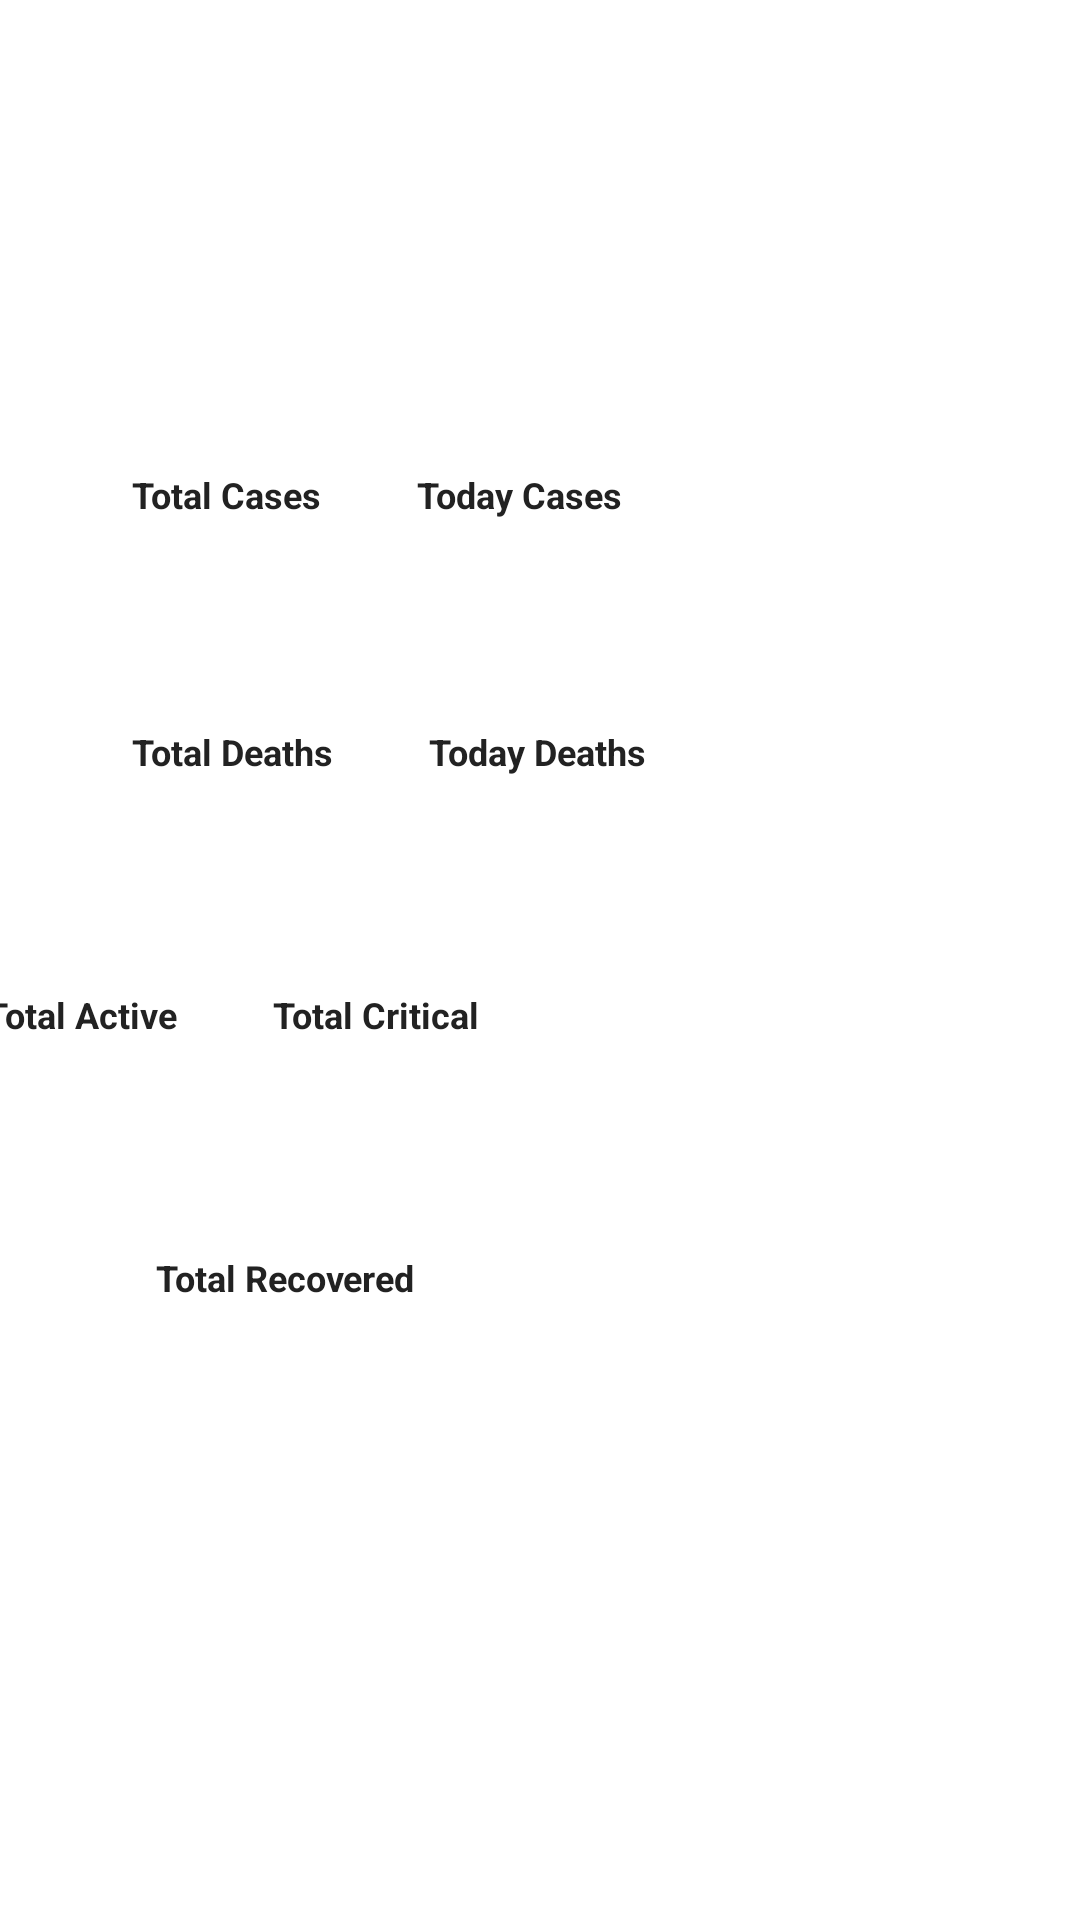

Layout XML and referenced resources for this Android screen:
<!-- AndroidManifest.xml: application theme AppTheme -->
<!-- res/layout/activity_countrydetail.xml -->
<?xml version="1.0" encoding="utf-8"?>
<androidx.constraintlayout.widget.ConstraintLayout xmlns:android="http://schemas.android.com/apk/res/android"
    xmlns:app="http://schemas.android.com/apk/res-auto"
    xmlns:tools="http://schemas.android.com/tools"
    android:layout_width="match_parent"
    android:layout_height="match_parent"
    android:background="#fff"
    android:gravity="center"
    tools:context=".Countrydetail">


    <TextView
        android:id="@+id/countryname"
        style="@style/Total"
        android:layout_width="210dp"
        android:layout_height="100dp"
        android:layout_marginStart="8dp"
        android:layout_marginTop="100dp"
        android:layout_marginEnd="32dp"
        android:layout_marginBottom="24dp"
        app:layout_constraintBottom_toTopOf="@+id/linearLayout"
        app:layout_constraintEnd_toEndOf="parent"
        app:layout_constraintHorizontal_bias="0.136"
        app:layout_constraintStart_toStartOf="parent"
        app:layout_constraintTop_toTopOf="parent"
        app:layout_constraintVertical_bias="0.211"
        tools:text="India" />


    <LinearLayout
        android:id="@+id/linearLayout"
        android:layout_width="wrap_content"
        android:layout_height="wrap_content"
        android:layout_centerVertical="true"
        android:layout_marginStart="28dp"
        android:layout_marginBottom="12dp"
        app:layout_constraintBottom_toTopOf="@+id/linear3"
        app:layout_constraintStart_toStartOf="parent"
        app:layout_constraintTop_toBottomOf="@+id/countryname">

        <LinearLayout
            android:layout_width="wrap_content"
            android:layout_height="wrap_content"
            android:layout_margin="16dp"
            android:orientation="vertical">

            <TextView
                style="@style/Label"
                android:layout_width="wrap_content"
                android:layout_height="wrap_content"
                android:text="Total Cases"
                android:textSize="12sp" />

            <TextView
                android:id="@+id/totalcases"
                style="@style/Label"
                android:layout_width="wrap_content"
                android:layout_height="wrap_content"
                android:layout_marginTop="-10dp"
                android:textColor="@color/colorconfirmed"
                android:textSize="26sp" />
        </LinearLayout>

        <LinearLayout
            android:layout_width="wrap_content"
            android:layout_height="wrap_content"
            android:layout_margin="16dp"
            android:orientation="vertical">

            <TextView
                style="@style/Label"
                android:layout_width="wrap_content"
                android:layout_height="wrap_content"
                android:text="Today Cases"
                android:textSize="12sp" />

            <TextView
                android:id="@+id/todaycases"
                style="@style/Label"
                android:layout_width="wrap_content"
                android:layout_height="wrap_content"
                android:layout_marginTop="-10dp"
                android:textColor="@color/colorconfirmed"
                android:textSize="26sp" />
        </LinearLayout>

    </LinearLayout>

    <LinearLayout
        android:id="@+id/linear3"
        android:layout_width="wrap_content"
        android:layout_height="wrap_content"
        android:layout_below="@id/linearLayout"
        android:layout_centerVertical="true"
        android:layout_marginStart="28dp"
        android:layout_marginBottom="14dp"
        app:layout_constraintBottom_toTopOf="@+id/linearLayout2"
        app:layout_constraintStart_toStartOf="parent"
        app:layout_constraintTop_toBottomOf="@+id/linearLayout">

        <LinearLayout
            android:layout_width="wrap_content"
            android:layout_height="wrap_content"
            android:layout_margin="16dp"
            android:orientation="vertical">

            <TextView
                style="@style/Label"
                android:layout_width="wrap_content"
                android:layout_height="wrap_content"
                android:text="Total Deaths"
                android:textSize="12sp" />

            <TextView
                android:id="@+id/totaldeaths"
                style="@style/Label"
                android:layout_width="wrap_content"
                android:layout_height="wrap_content"
                android:layout_marginTop="-10dp"
                android:textColor="@color/colordeaths"
                android:textSize="26sp"
                 />
        </LinearLayout>

        <LinearLayout
            android:layout_width="wrap_content"
            android:layout_height="wrap_content"
            android:layout_margin="16dp"
            android:orientation="vertical">

            <TextView
                style="@style/Label"
                android:layout_width="wrap_content"
                android:layout_height="wrap_content"
                android:text="Today Deaths"
                android:textSize="12sp" />

            <TextView
                android:id="@+id/todaydeaths"
                style="@style/Label"
                android:layout_width="wrap_content"
                android:layout_height="wrap_content"
                android:layout_marginTop="-10dp"
                android:textColor="@color/colordeaths"
                android:textSize="26sp" />
        </LinearLayout>

    </LinearLayout>

    <LinearLayout
        android:id="@+id/linear4"
        android:layout_width="wrap_content"
        android:layout_height="wrap_content"
        android:layout_below="@id/linear3"
        android:layout_centerVertical="true"
        android:layout_marginStart="36dp"
        android:layout_marginBottom="248dp"
        app:layout_constraintBottom_toBottomOf="parent"
        app:layout_constraintStart_toStartOf="parent"
        app:layout_constraintTop_toBottomOf="@+id/linearLayout2">

        <LinearLayout
            android:layout_width="wrap_content"
            android:layout_height="wrap_content"
            android:layout_margin="16dp"
            android:orientation="vertical">

            <TextView
                style="@style/Label"
                android:layout_width="wrap_content"
                android:layout_height="wrap_content"
                android:text="Total Recovered"
                android:textSize="12sp" />

            <TextView
                android:id="@+id/totalrecovered"
                style="@style/Label"
                android:layout_width="wrap_content"
                android:layout_height="wrap_content"
                android:layout_marginTop="-10dp"
                android:textColor="@color/colorrecovered"
                android:textSize="26sp"
                 />
        </LinearLayout>


    </LinearLayout>

    <LinearLayout
        android:id="@+id/linearLayout2"
        android:layout_width="269dp"
        android:layout_height="wrap_content"
        android:layout_below="@id/linear4"
        android:layout_centerVertical="true"
        android:layout_marginEnd="112dp"
        android:layout_marginBottom="14dp"
        app:layout_constraintBottom_toTopOf="@+id/linear4"
        app:layout_constraintEnd_toEndOf="parent"
        app:layout_constraintTop_toBottomOf="@+id/linear3">

        <LinearLayout
            android:layout_width="wrap_content"
            android:layout_height="wrap_content"
            android:layout_margin="16dp"
            android:orientation="vertical">

            <TextView
                style="@style/Label"
                android:layout_width="wrap_content"
                android:layout_height="wrap_content"
                android:text="Total Active"
                android:textSize="12sp" />

            <TextView
                android:id="@+id/totalactive"
                style="@style/Total"
                android:layout_width="wrap_content"
                android:layout_height="wrap_content"
                android:layout_marginTop="-10dp"
                android:textColor="@color/colorconfirmed"
                android:textSize="26sp"
                 />
        </LinearLayout>

        <LinearLayout
            android:layout_width="wrap_content"
            android:layout_height="wrap_content"
            android:layout_margin="16dp"
            android:orientation="vertical">

            <TextView
                style="@style/Label"
                android:layout_width="wrap_content"
                android:layout_height="wrap_content"
                android:text="Total Critical"
                android:textSize="12sp" />

            <TextView
                android:id="@+id/critical"
                style="@style/Label"
                android:layout_width="wrap_content"
                android:layout_height="wrap_content"
                android:layout_marginTop="-10dp"
                android:textColor="@color/colorconfirmed"
                android:textSize="26sp"
                 />
        </LinearLayout>

    </LinearLayout>


</androidx.constraintlayout.widget.ConstraintLayout>
<!-- resources referenced by this layout -->
<resources>
  <color name="colorconfirmed">#e60000</color>
  <color name="colordeaths">#999999</color>
  <color name="colorrecovered">#7bb974</color>
  <style name="Label">
          <item name="android:fontFamily">sans-serif</item>
          <item name="android:textSize">16sp</item>
          <item name="android:textColor">#222222</item>
          <item name="android:textStyle">bold</item>
      </style>
  <style name="Total">
          <item name="android:fontFamily">sans-serif</item>
          <item name="android:textSize">36sp</item>
          <item name="android:textColor">#222222</item>
          <item name="android:textStyle">bold</item>
      </style>
  <style name="AppTheme" parent="Theme.AppCompat.Light.NoActionBar">
          
  
          <item name="colorPrimaryDark">@color/colorPrimaryDark</item>
          <item name="colorAccent">@color/colorAccent</item>
      </style>
  <color name="colorPrimaryDark">#2C346B</color>
  <color name="colorAccent">#2C346B</color>
</resources>
